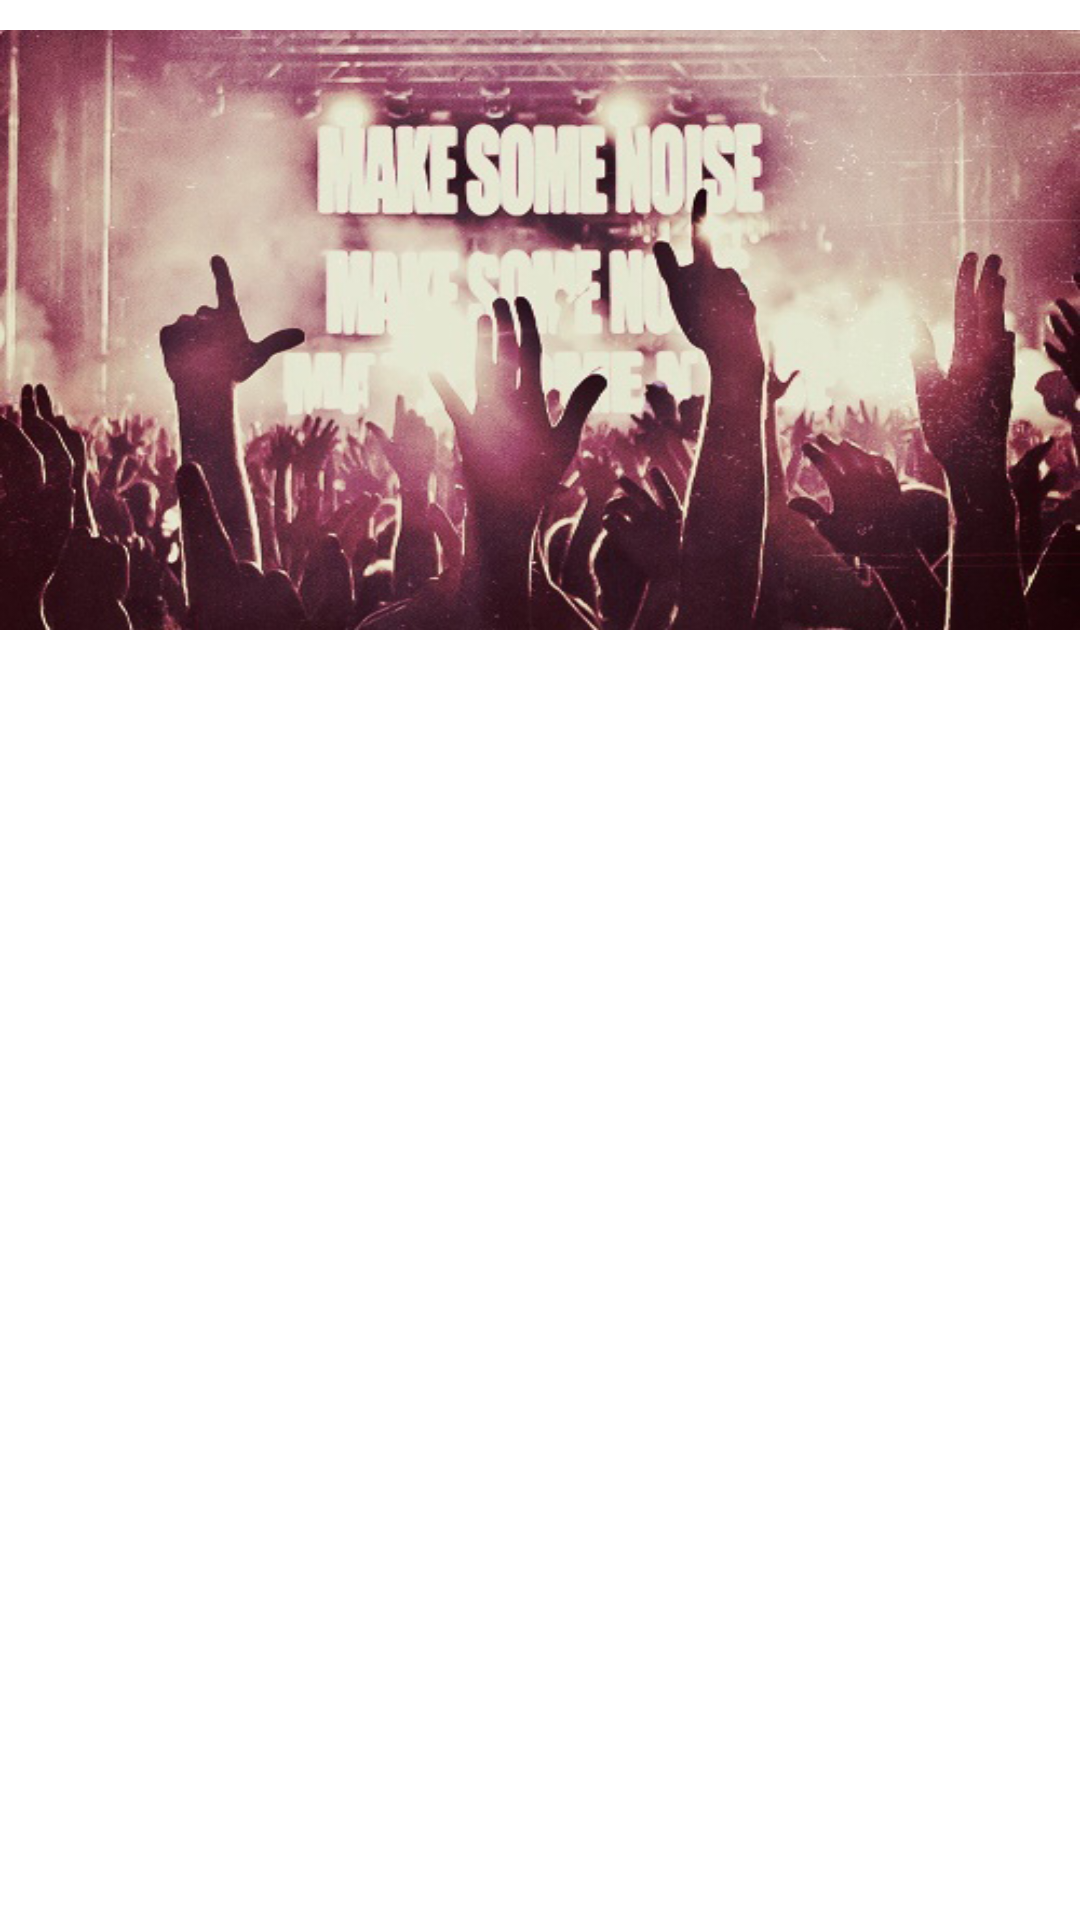

Reconstruct the res/layout file that produces this screen, plus the resources it refers to.
<!-- AndroidManifest.xml: application theme AppTheme -->
<!-- res/layout/viewflipper_index.xml -->
<?xml version="1.0" encoding="utf-8"?>
<RelativeLayout xmlns:android="http://schemas.android.com/apk/res/android"
    android:layout_width="match_parent"
    android:layout_height="wrap_content" >

    <ViewFlipper
        android:id="@+id/flipper"
        android:layout_width="match_parent"
        android:layout_height="wrap_content"
        android:layout_alignParentTop="true"
        android:layout_marginTop="10dp"
        android:flipInterval="4000" 
        android:autoStart="true"
        android:inAnimation="@anim/left_in"
        android:outAnimation="@anim/left_out"
        >

        <ImageView
            android:layout_width="match_parent"
            android:layout_height="200sp"
            android:background="@drawable/flow_first" />

        <ImageView
            android:layout_width="match_parent"
            android:layout_height="200sp"
            android:background="@drawable/flow_second" />

        <ImageView
            android:layout_width="match_parent"
            android:layout_height="200sp"
            android:background="@drawable/flow_third" />
    </ViewFlipper>

</RelativeLayout>
<!-- resources referenced by this layout -->
<resources>
  <!-- drawable flow_first: png bitmap (drawable-xxhdpi, 513550 bytes) -->
  <!-- drawable flow_second: png bitmap (drawable-xxhdpi, 516199 bytes) -->
  <!-- drawable flow_third: png bitmap (drawable-xxhdpi, 516199 bytes) -->
  <style name="AppTheme" parent="android:Theme.Light.NoTitleBar">
          
      </style>
</resources>
